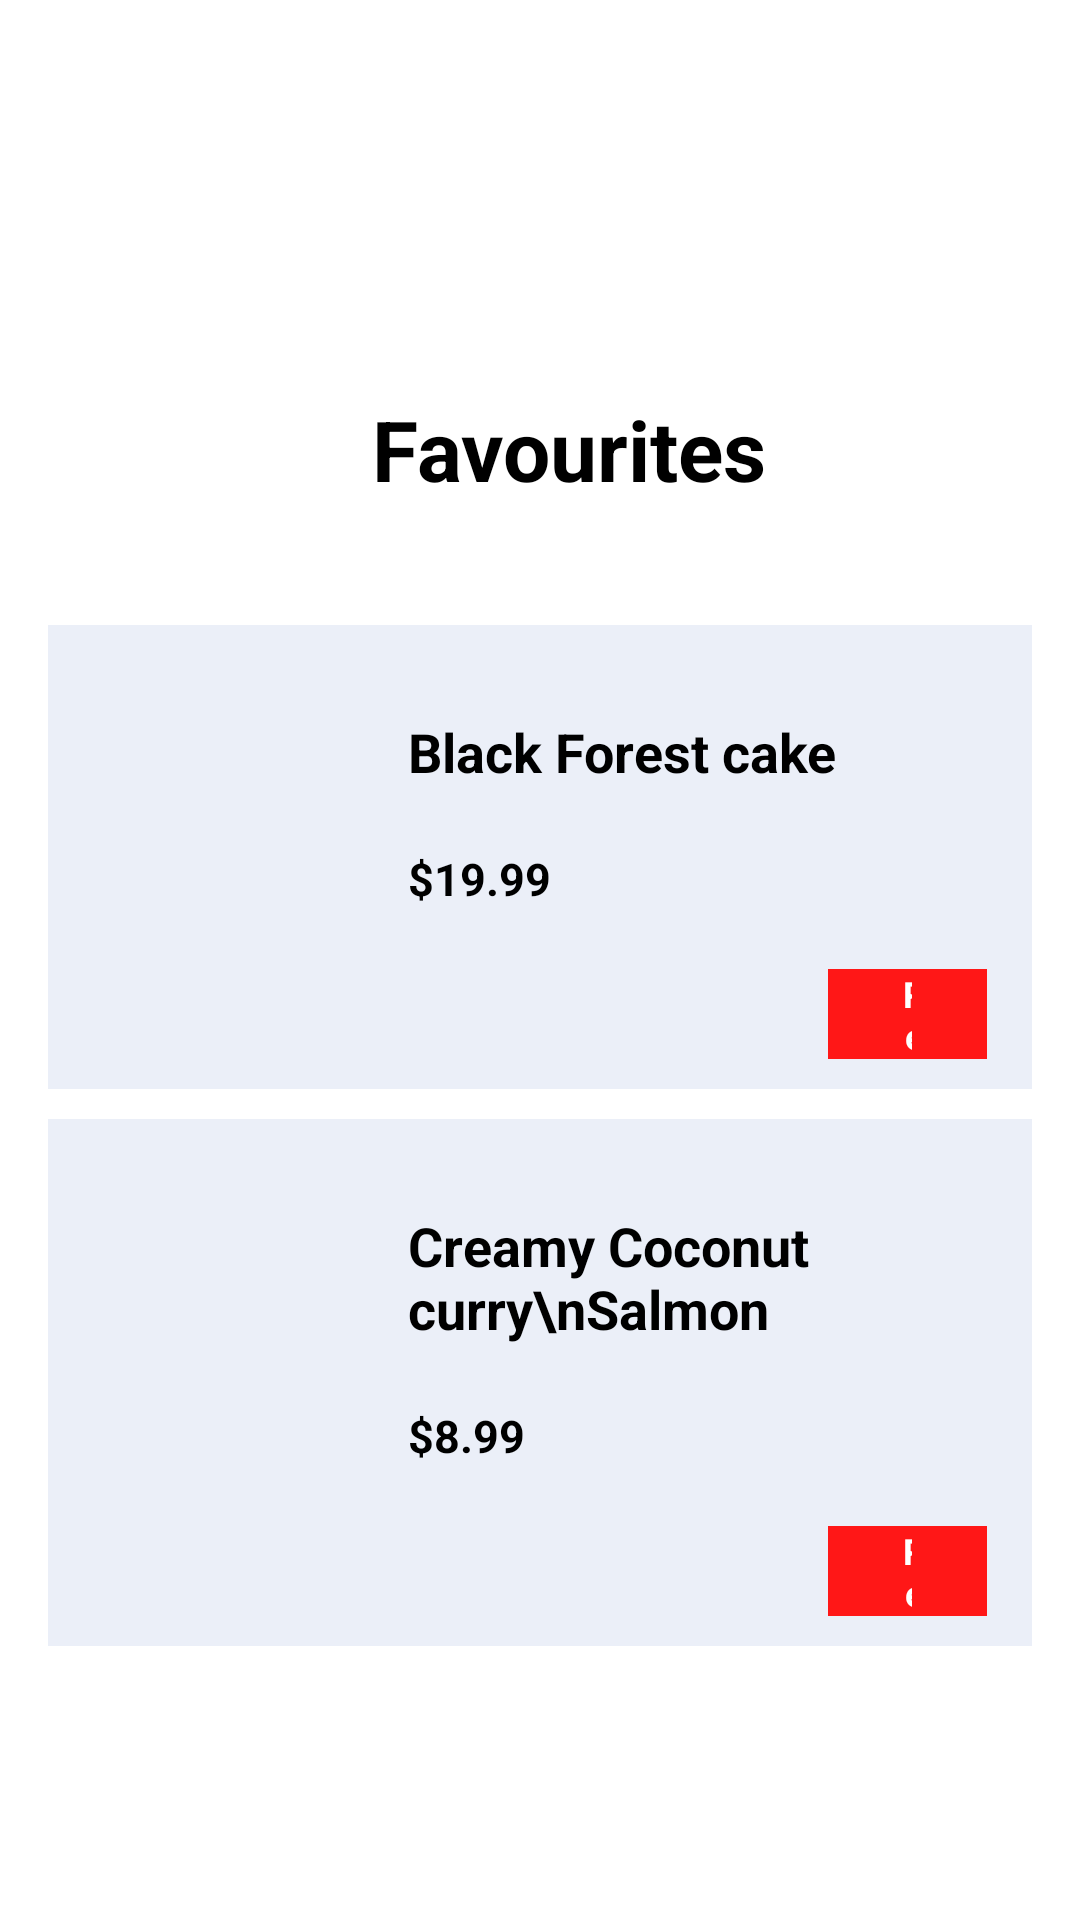

The Android layout XML behind this screen, and the referenced resources:
<!-- AndroidManifest.xml: application theme Theme.Y2S2_assignment2 -->
<!-- res/layout/activity_main15.xml -->
<?xml version="1.0" encoding="utf-8"?>
<ScrollView xmlns:android="http://schemas.android.com/apk/res/android"
    xmlns:app="http://schemas.android.com/apk/res-auto"
    xmlns:tools="http://schemas.android.com/tools"
    android:layout_width="match_parent"
    android:layout_height="match_parent"
    android:background="@color/white"
    android:fillViewport="true">

    
    <LinearLayout
        android:id="@+id/main"
        android:layout_width="match_parent"
        android:layout_height="wrap_content"
        android:orientation="vertical"
        android:background="@color/white"
        android:padding="16dp"
        tools:context=".MainActivity9">

        <LinearLayout
            android:layout_width="match_parent"
            android:layout_height="wrap_content"
            android:orientation="horizontal"
            android:layout_marginBottom="20dp">

            <ImageView
                android:id="@+id/imageView1"
                android:layout_width="40dp"
                android:layout_height="75dp"
                app:srcCompat="@drawable/main16img1" />

            <View
                android:layout_width="0dp"
                android:layout_height="0dp"
                android:layout_weight="1" />

            <ImageView
                android:id="@+id/imageView2"
                android:layout_width="50dp"
                android:layout_height="75dp"
                app:srcCompat="@drawable/main_logo" />


        </LinearLayout>

        <TextView
            android:id="@+id/textView4"
            android:layout_width="wrap_content"
            android:layout_height="wrap_content"
            android:layout_gravity="center"
            android:text="Favourites"
            android:textSize="28sp"
            android:layout_marginLeft="10dp"
            android:layout_marginTop="20dp"
            android:layout_marginBottom="30dp"
            android:textColor="@color/black"
            android:textStyle="bold"
            app:layout_constraintBottom_toBottomOf="parent"
            app:layout_constraintEnd_toEndOf="parent"
            app:layout_constraintHorizontal_bias="0.0"
            app:layout_constraintStart_toStartOf="parent"
            app:layout_constraintTop_toBottomOf="@+id/imageView7"
            app:layout_constraintVertical_bias="0.011" />


        <LinearLayout
            android:layout_width="match_parent"
            android:layout_height="wrap_content"
            android:orientation="horizontal"
            android:background="#EBEFF8"
            android:layout_marginTop="10dp"
            android:padding="10dp">

            <ImageView
                android:id="@+id/imageView3"
                android:layout_width="100dp"
                android:layout_height="102dp"
                app:srcCompat="@drawable/main10i1" />


            <LinearLayout
                android:layout_width="match_parent"
                android:layout_height="wrap_content"
                android:orientation="vertical">

                <TextView
                    android:id="@+id/textView1"
                    android:layout_width="match_parent"
                    android:layout_height="wrap_content"
                    android:text="Black Forest cake"
                    android:textSize="18sp"
                    android:layout_marginLeft="10dp"
                    android:layout_marginTop="20dp"
                    android:textColor="@color/black"
                    android:textStyle="bold"
                    app:layout_constraintBottom_toBottomOf="parent"
                    app:layout_constraintEnd_toEndOf="parent"
                    app:layout_constraintHorizontal_bias="0.0"
                    app:layout_constraintStart_toStartOf="parent"
                    app:layout_constraintTop_toBottomOf="@+id/imageView7"
                    app:layout_constraintVertical_bias="0.011" />

                <TextView
                    android:id="@+id/textView2"
                    android:layout_width="match_parent"
                    android:layout_height="wrap_content"
                    android:text="$19.99"
                    android:textSize="15sp"
                    android:layout_marginLeft="10dp"
                    android:layout_marginTop="20dp"
                    android:textColor="@color/black"
                    android:textStyle="bold"
                    app:layout_constraintBottom_toBottomOf="parent"
                    app:layout_constraintEnd_toEndOf="parent"
                    app:layout_constraintHorizontal_bias="0.0"
                    app:layout_constraintStart_toStartOf="parent"
                    app:layout_constraintTop_toBottomOf="@+id/imageView7"
                    app:layout_constraintVertical_bias="0.011" />

                <androidx.appcompat.widget.AppCompatButton
                    android:id="@+id/button3"
                    android:layout_width="wrap_content"
                    android:layout_height="30dp"
                    android:layout_gravity=""
                    android:layout_marginTop="20dp"
                    android:background="#FF1717"
                    android:paddingLeft="25dp"
                    android:paddingRight="25dp"
                    android:text="Remove"
                    android:gravity="center"
                    android:textSize="12sp"
                    android:layout_marginRight="5dp"
                    android:layout_marginLeft="150dp"
                    android:textColor="@color/white"

                    android:textStyle="bold"/>





            </LinearLayout>







        </LinearLayout>

        <LinearLayout
            android:layout_width="match_parent"
            android:layout_height="wrap_content"
            android:orientation="horizontal"
            android:background="#EBEFF8"
            android:layout_marginTop="10dp"
            android:padding="10dp">

            <ImageView

                android:layout_width="100dp"
                android:layout_height="102dp"
                app:srcCompat="@drawable/main15i1" />


            <LinearLayout
                android:layout_width="match_parent"
                android:layout_height="wrap_content"
                android:orientation="vertical">





                <TextView

                    android:layout_width="match_parent"
                    android:layout_height="wrap_content"
                    android:text="Creamy Coconut curry\nSalmon"
                    android:textSize="18sp"
                    android:layout_marginLeft="10dp"
                    android:layout_marginTop="20dp"
                    android:textColor="@color/black"
                    android:textStyle="bold"
                    app:layout_constraintBottom_toBottomOf="parent"
                    app:layout_constraintEnd_toEndOf="parent"
                    app:layout_constraintHorizontal_bias="0.0"
                    app:layout_constraintStart_toStartOf="parent"
                    app:layout_constraintTop_toBottomOf="@+id/imageView7"
                    app:layout_constraintVertical_bias="0.011" />

                <TextView

                    android:layout_width="match_parent"
                    android:layout_height="wrap_content"
                    android:text="$8.99"
                    android:textSize="15sp"
                    android:layout_marginLeft="10dp"
                    android:layout_marginTop="20dp"
                    android:textColor="@color/black"
                    android:textStyle="bold"
                    app:layout_constraintBottom_toBottomOf="parent"
                    app:layout_constraintEnd_toEndOf="parent"
                    app:layout_constraintHorizontal_bias="0.0"
                    app:layout_constraintStart_toStartOf="parent"
                    app:layout_constraintTop_toBottomOf="@+id/imageView7"
                    app:layout_constraintVertical_bias="0.011" />

                <androidx.appcompat.widget.AppCompatButton

                    android:layout_width="wrap_content"
                    android:layout_height="30dp"
                    android:layout_gravity=""
                    android:layout_marginTop="20dp"
                    android:background="#FF1717"
                    android:paddingLeft="25dp"
                    android:paddingRight="25dp"
                    android:text="Remove"
                    android:gravity="center"
                    android:textSize="12sp"
                    android:layout_marginRight="5dp"
                    android:layout_marginLeft="150dp"
                    android:textColor="@color/white"

                    android:textStyle="bold"/>





            </LinearLayout>







        </LinearLayout>


        <View
            android:layout_width="0dp"
            android:layout_height="0dp"
            android:layout_weight="1" />







    </LinearLayout>
</ScrollView>
<!-- resources referenced by this layout -->
<resources>
  <color name="black">#FF000000</color>
  <color name="white">#FFFFFFFF</color>
  <!-- drawable main10i1: png bitmap (drawable, 150357 bytes) -->
  <!-- drawable main15i1: png bitmap (drawable, 35301 bytes) -->
</resources>
